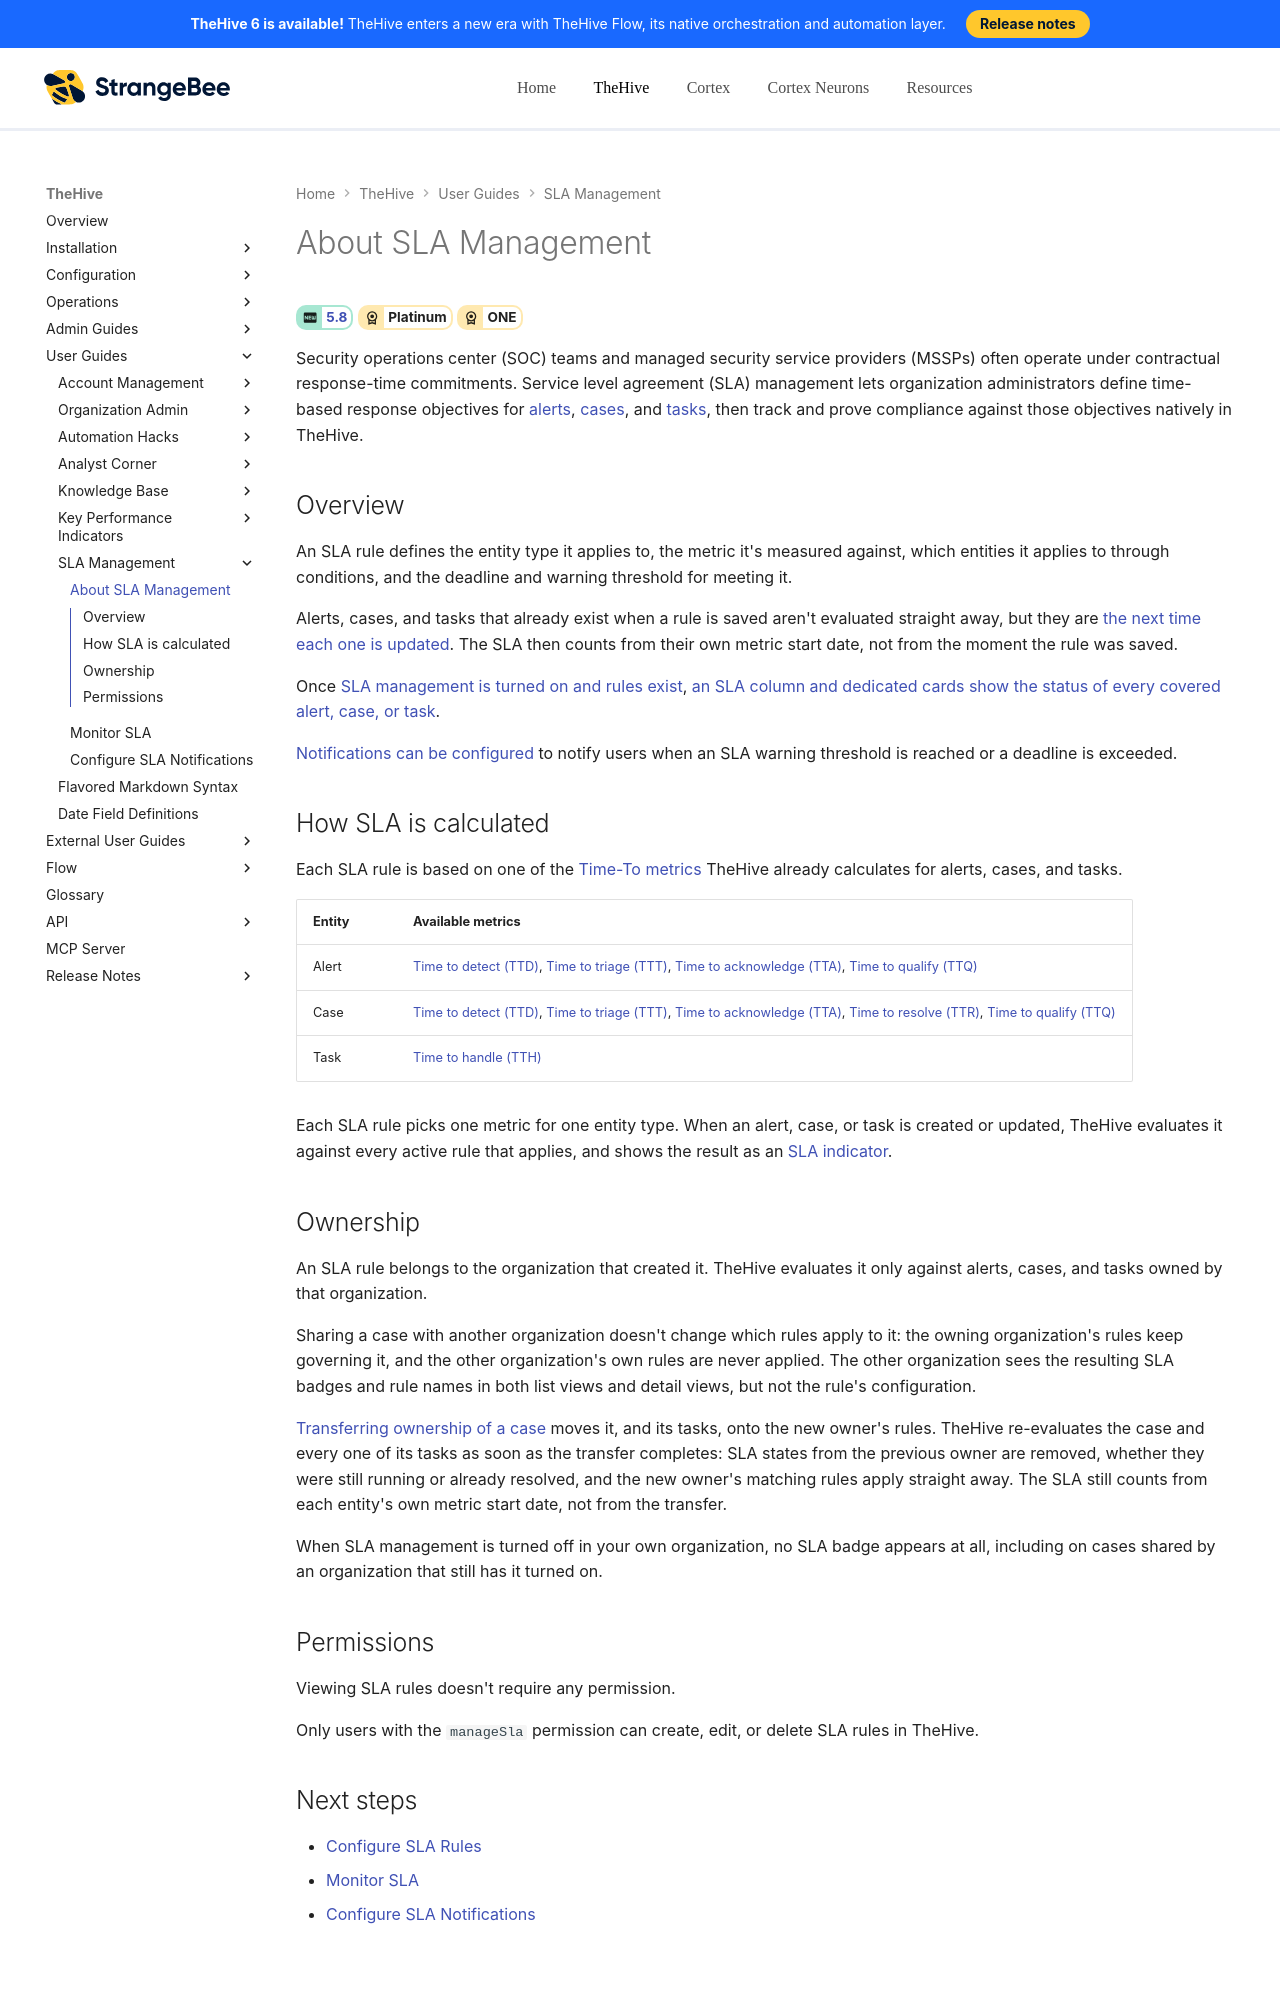

repository: StrangeBeeCorp/docs · page: thehive/user-guides/sla-management/about-sla-management/index.html · generator: mkdocs

# About SLA Management

<!-- md:version 5.8 --> <!-- md:license Platinum --> <!-- md:license ONE -->

Security operations center (SOC) teams and managed security service providers (MSSPs) often operate under contractual response-time commitments. Service level agreement (SLA) management lets organization administrators define time-based response objectives for [alerts](../analyst-corner/alerts/about-alerts.md), [cases](../analyst-corner/cases/about-cases.md), and [tasks](../analyst-corner/tasks/about-tasks.md), then track and prove compliance against those objectives natively in TheHive.

## Overview

An SLA rule defines the entity type it applies to, the metric it's measured against, which entities it applies to through conditions, and the deadline and warning threshold for meeting it.

Alerts, cases, and tasks that already exist when a rule is saved aren't evaluated straight away, but they are [the next time each one is updated](../organization/configure-organization/manage-sla/configure-sla-rules.md#create-an-sla-rule). The SLA then counts from their own metric start date, not from the moment the rule was saved.

Once [SLA management is turned on and rules exist](../organization/configure-organization/manage-sla/configure-sla-rules.md), [an SLA column and dedicated cards show the status of every covered alert, case, or task](monitor-sla.md).

[Notifications can be configured](configure-sla-notifications.md) to notify users when an SLA warning threshold is reached or a deadline is exceeded.

## How SLA is calculated

Each SLA rule is based on one of the [Time-To metrics](../key-performance-indicators/key-performance-indicators.md) TheHive already calculates for alerts, cases, and tasks.

| Entity | Available metrics |
|---|---|
| Alert | [Time to detect (TTD)](../key-performance-indicators/key-performance-indicators.md#time-to-detect-ttd), [Time to triage (TTT)](../key-performance-indicators/key-performance-indicators.md#time-to-triage-ttt), [Time to acknowledge (TTA)](../key-performance-indicators/key-performance-indicators.md#time-to-acknowledge-tta), [Time to qualify (TTQ)](../key-performance-indicators/key-performance-indicators.md#time-to-qualify-ttq) |
| Case | [Time to detect (TTD)](../key-performance-indicators/key-performance-indicators.md#time-to-detect-ttd), [Time to triage (TTT)](../key-performance-indicators/key-performance-indicators.md#time-to-triage-ttt), [Time to acknowledge (TTA)](../key-performance-indicators/key-performance-indicators.md#time-to-acknowledge-tta), [Time to resolve (TTR)](../key-performance-indicators/key-performance-indicators.md#time-to-resolve-ttr), [Time to qualify (TTQ)](../key-performance-indicators/key-performance-indicators.md#time-to-qualify-ttq) |
| Task | [Time to handle (TTH)](../key-performance-indicators/key-performance-indicators.md#time-to-handle-tasks) |

Each SLA rule picks one metric for one entity type. When an alert, case, or task is created or updated, TheHive evaluates it against every active rule that applies, and shows the result as an [SLA indicator](monitor-sla.md#sla-status).
